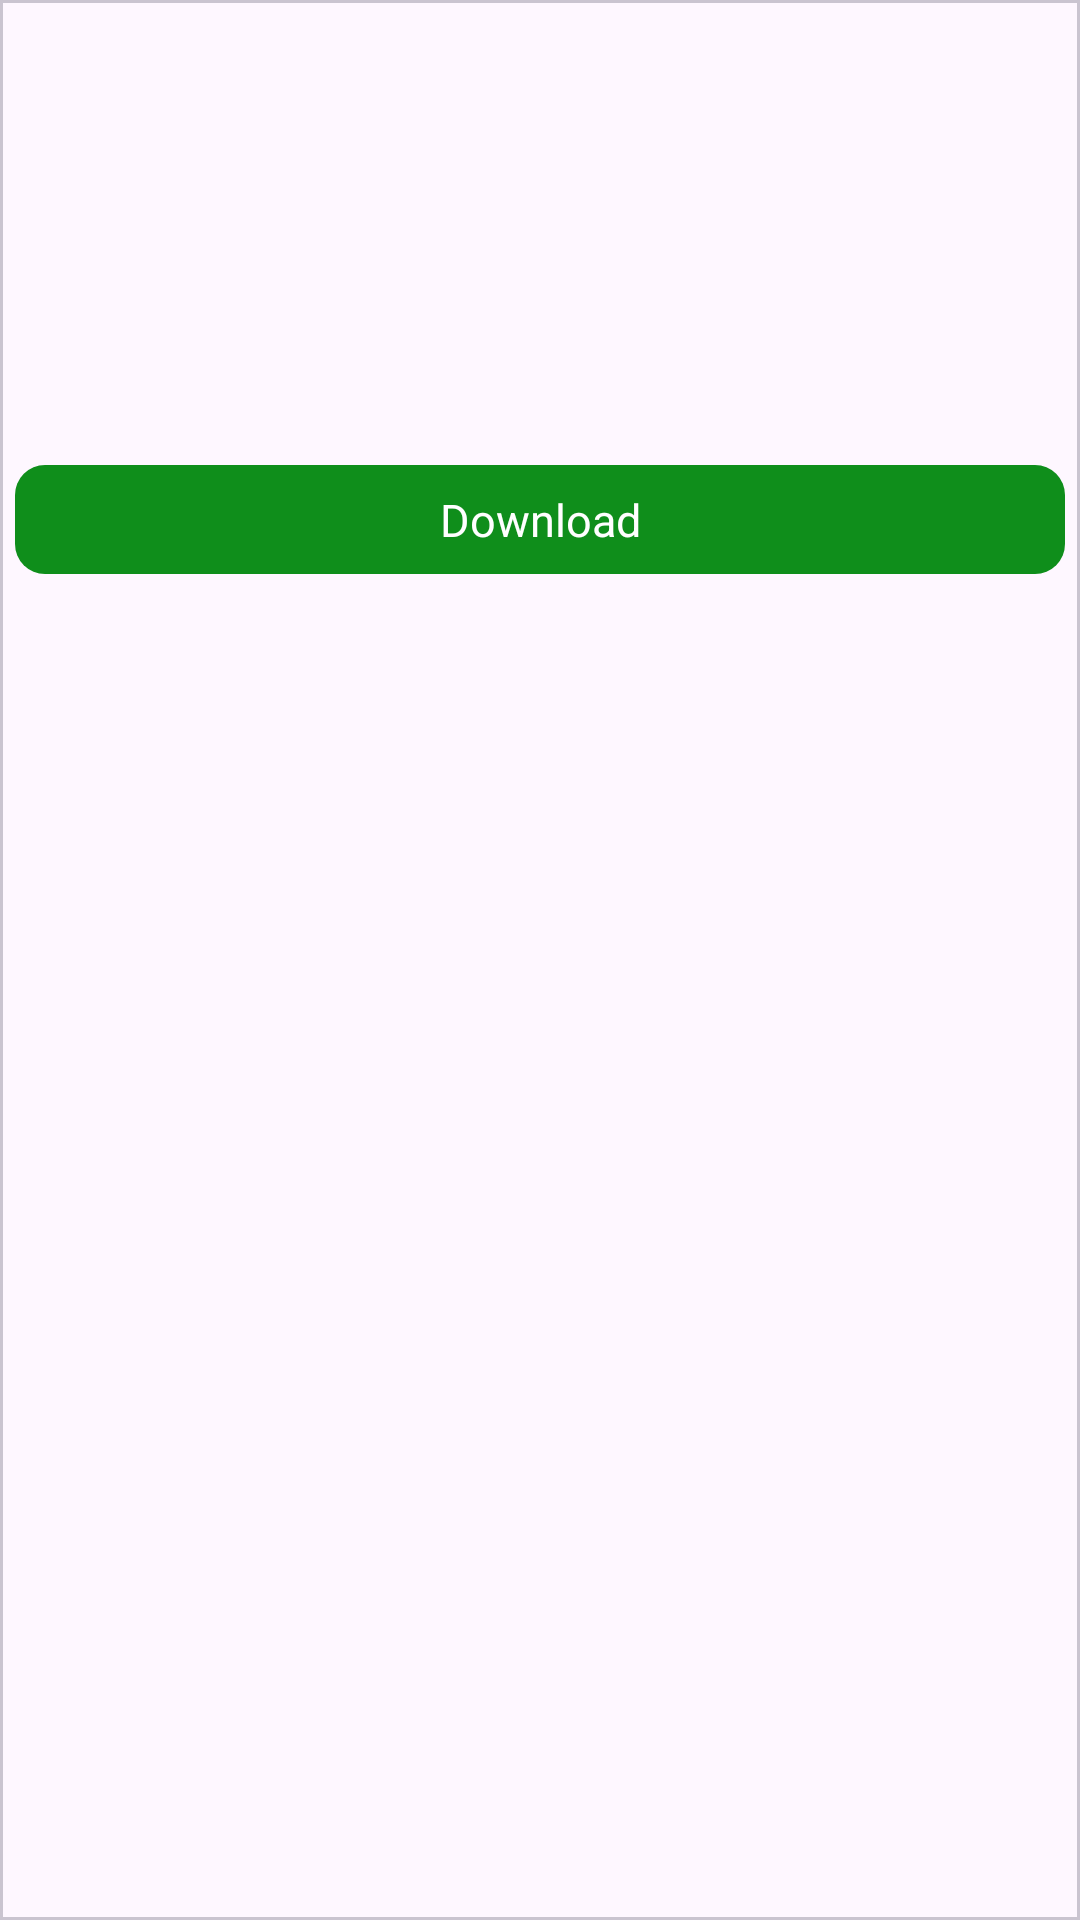

Reconstruct the res/layout file that produces this screen, plus the resources it refers to.
<!-- AndroidManifest.xml: application theme Theme.GBWhatsAppDB -->
<!-- res/layout/items_whatsapp_view.xml -->
<?xml version="1.0" encoding="utf-8"?>
<layout xmlns:android="http://schemas.android.com/apk/res/android"
    xmlns:app="http://schemas.android.com/apk/res-auto">

    <com.google.android.material.card.MaterialCardView
        android:layout_width="wrap_content"
        android:layout_height="wrap_content"
        android:layout_margin="@dimen/_5sdp"
        app:cardCornerRadius="@dimen/_10sdp">

        <LinearLayout
            android:layout_width="match_parent"
            android:layout_height="wrap_content">

            <RelativeLayout
                android:id="@+id/rl_main"
                android:layout_width="match_parent"
                android:layout_height="match_parent"
                android:orientation="vertical">

                <RelativeLayout
                    android:id="@+id/RLM"
                    android:layout_width="match_parent"
                    android:layout_height="wrap_content">

                    <ImageView
                        android:id="@+id/pcw"
                        android:layout_width="match_parent"
                        android:layout_height="150dp"
                        android:scaleType="centerCrop" />

                    <ImageView
                        android:id="@+id/iv_play"
                        android:layout_width="@dimen/_22sdp"
                        android:layout_height="@dimen/_22sdp"
                        android:layout_centerInParent="true"
                        android:scaleType="centerInside"
                        android:src="@drawable/ic_play"
                        android:tint="@color/lightgreen"
                        android:visibility="gone" />

                </RelativeLayout>

                <TextView
                    android:id="@+id/tv_download"
                    android:layout_width="match_parent"
                    android:layout_height="wrap_content"
                    android:layout_below="@+id/RLM"
                    android:layout_marginStart="5dp"
                    android:layout_marginTop="5dp"
                    android:layout_marginEnd="5dp"
                    android:layout_marginBottom="5dp"
                    android:background="@drawable/rounded_edittext"
                    android:backgroundTint="@color/lightgreen"
                    android:gravity="center"
                    android:padding="8dp"
                    android:text="Download"
                    android:textColor="@color/white"
                    android:textSize="15sp" />

            </RelativeLayout>

        </LinearLayout>

    </com.google.android.material.card.MaterialCardView>

</layout>
<!-- resources referenced by this layout -->
<resources>
  <color name="lightgreen">#0F8E1B</color>
  <color name="white">#FFFFFFFF</color>
  <!-- drawable ic_play: webp bitmap (drawable, 1200 bytes) -->
  <!-- drawable rounded_edittext (drawable) -->
  <?xml version="1.0" encoding="utf-8"?>
  <shape xmlns:android="http://schemas.android.com/apk/res/android" android:padding="10dp" android:shape="rectangle">
      <solid android:color="@color/white"/>
      <corners android:radius="10dp"/>
  </shape>
  <style name="Theme.GBWhatsAppDB" parent="Base.Theme.GBWhatsAppDB" />
  <style name="Base.Theme.GBWhatsAppDB" parent="Theme.Material3.DayNight.NoActionBar">
          
          
      </style>
</resources>
